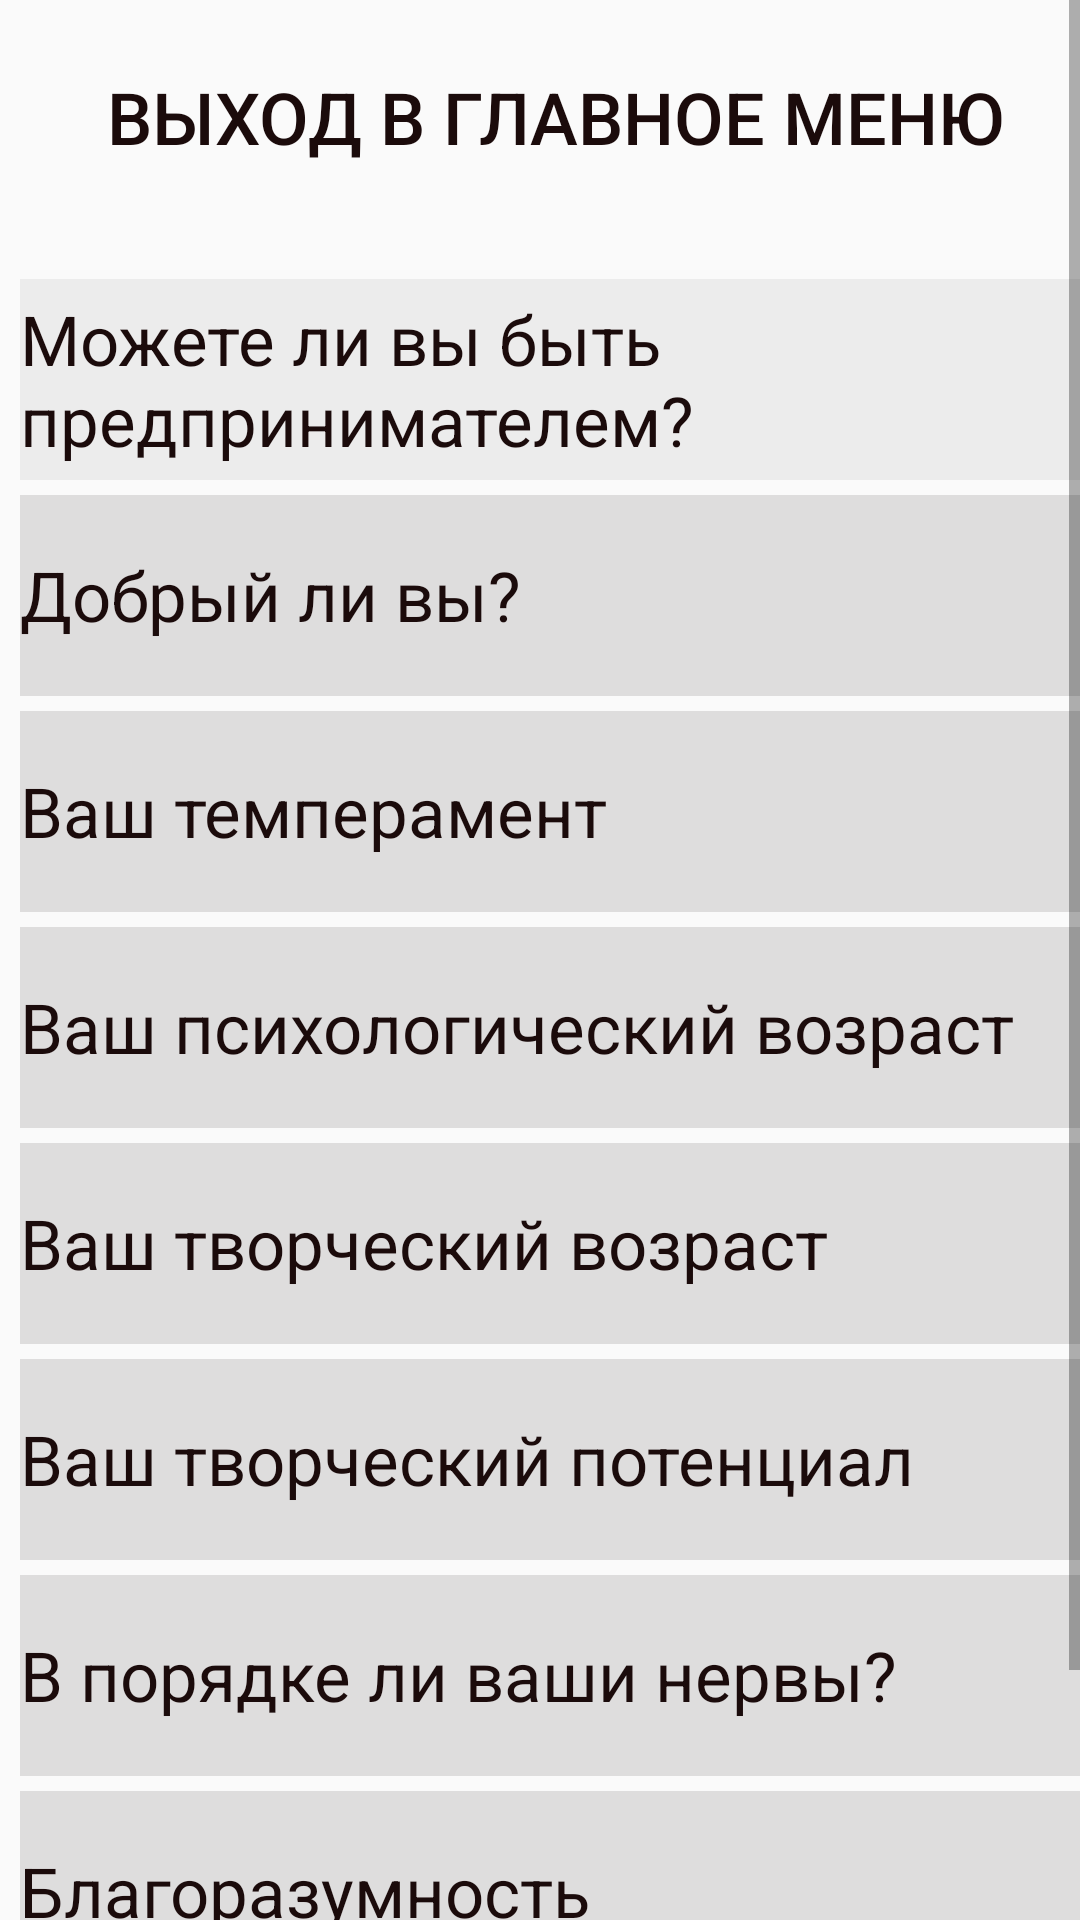

Layout XML and referenced resources for this Android screen:
<!-- AndroidManifest.xml: application theme Theme.PsychologyTests.NoActionBar -->
<!-- res/layout/activity_level_one_spisok.xml -->
<?xml version="1.0" encoding="utf-8"?>
<RelativeLayout xmlns:android="http://schemas.android.com/apk/res/android"
    xmlns:app="http://schemas.android.com/apk/res-auto"
    xmlns:tools="http://schemas.android.com/tools"
    android:layout_width="match_parent"
    android:layout_height="match_parent"

    android:background="#D3FBFAFA"
    android:padding="@dimen/box_inset_layout_padding"
    tools:context=".level_one_spisok"
    tools:deviceIds="wear">


    <ScrollView
        android:layout_width="match_parent"
        android:layout_height="match_parent">

        <LinearLayout
            android:layout_width="match_parent"
            android:layout_height="400dp"

            android:orientation="vertical">

            <Button
                android:id="@+id/btn_back"
                android:layout_width="match_parent"
                android:layout_height="wrap_content"
                android:layout_marginStart="20dp"
                android:layout_marginTop="15dp"
                android:layout_marginEnd="10dp"
                android:background="@drawable/stule_btn_black95_and_true"

                android:gravity="center"
                android:text="Выход в главное меню"
                android:textColor="@color/text"
                android:textSize="24sp" />
            <TextView
                android:id="@+id/textView5"
                android:layout_width="match_parent"
                android:layout_height="67dp"
                android:layout_marginLeft="7dp"
                android:layout_marginTop="30dp"
                android:gravity="fill"
                android:background="#25989696"
                android:text="Можете ли вы быть предпринимателем?"
                android:textColor="@color/text"
                android:textSize="23sp" />

            <TextView
                android:id="@+id/textView6"
                android:layout_width="match_parent"
                android:layout_height="67dp"
                android:layout_marginLeft="7dp"
                android:layout_marginTop="5dp"
                android:gravity="fill"
                android:background="#4A989696"
                android:text="Добрый ли вы?"
                android:textColor="@color/text"
                android:textSize="23sp" />

            <TextView
                android:id="@+id/textView7"
                android:layout_width="match_parent"
                android:layout_height="67dp"
                android:gravity="fill"
                android:layout_marginLeft="7dp"
                android:layout_marginTop="5dp"
                android:background="#4A989696"
                android:text="Ваш темперамент"
                android:textColor="@color/text"
                android:textSize="23sp" />

            <TextView
                android:id="@+id/textView8"
                android:layout_width="match_parent"
                android:layout_height="67dp"
                android:layout_marginLeft="7dp"
                android:layout_marginTop="5dp"
                android:gravity="fill"
                android:background="#4A989696"
                android:text="Ваш психологический возраст"
                android:textColor="@color/text"
                android:textSize="23sp" />

            <TextView
                android:id="@+id/textView9"
                android:layout_width="match_parent"
                android:layout_height="67dp"
                android:layout_marginLeft="7dp"
                android:gravity="fill"
                android:layout_marginTop="5dp"
                android:background="#4A989696"
                android:text="Ваш творческий возраст"
                android:textColor="@color/text"
                android:textSize="23sp" />

            <TextView
                android:id="@+id/textView10"
                android:layout_width="match_parent"
                android:layout_height="67dp"
                android:layout_marginLeft="7dp"
                android:gravity="fill"
                android:layout_marginTop="5dp"
                android:background="#4A989696"
                android:text="Ваш творческий потенциал"
                android:textColor="@color/text"
                android:textSize="23sp" />

            <TextView
                android:id="@+id/textView11"
                android:layout_width="match_parent"
                android:layout_height="67dp"
                android:gravity="fill"
                android:layout_marginLeft="7dp"
                android:layout_marginTop="5dp"
                android:background="#4A989696"
                android:text="В порядке ли ваши нервы?"
                android:textColor="@color/text"
                android:textSize="23sp" />

            <TextView
                android:id="@+id/textView12"
                android:layout_width="match_parent"
                android:layout_height="67dp"
                android:layout_marginLeft="7dp"
                android:layout_marginTop="5dp"
                android:gravity="fill"
                android:background="#4A989696"
                android:text="Благоразумность"
                android:textColor="@color/text"
                android:textSize="23sp" />

            <TextView
                android:id="@+id/honesty_test"
                android:layout_width="match_parent"
                android:layout_height="67dp"
                android:layout_marginLeft="7dp"
                android:layout_marginTop="5dp"
                android:gravity="fill"
                android:background="#4A989696"
                android:text="Насколько вы честны"
                android:textColor="@color/text"
                android:textSize="23sp" />
        </LinearLayout>

    </ScrollView>

</RelativeLayout>
<!-- resources referenced by this layout -->
<resources>
  <color name="text">#1B0B0B</color>
  <style name="Theme.PsychologyTests.NoActionBar">
          <item name="windowActionBar">true</item>
          <item name="windowNoTitle">true</item>
      </style>
</resources>
